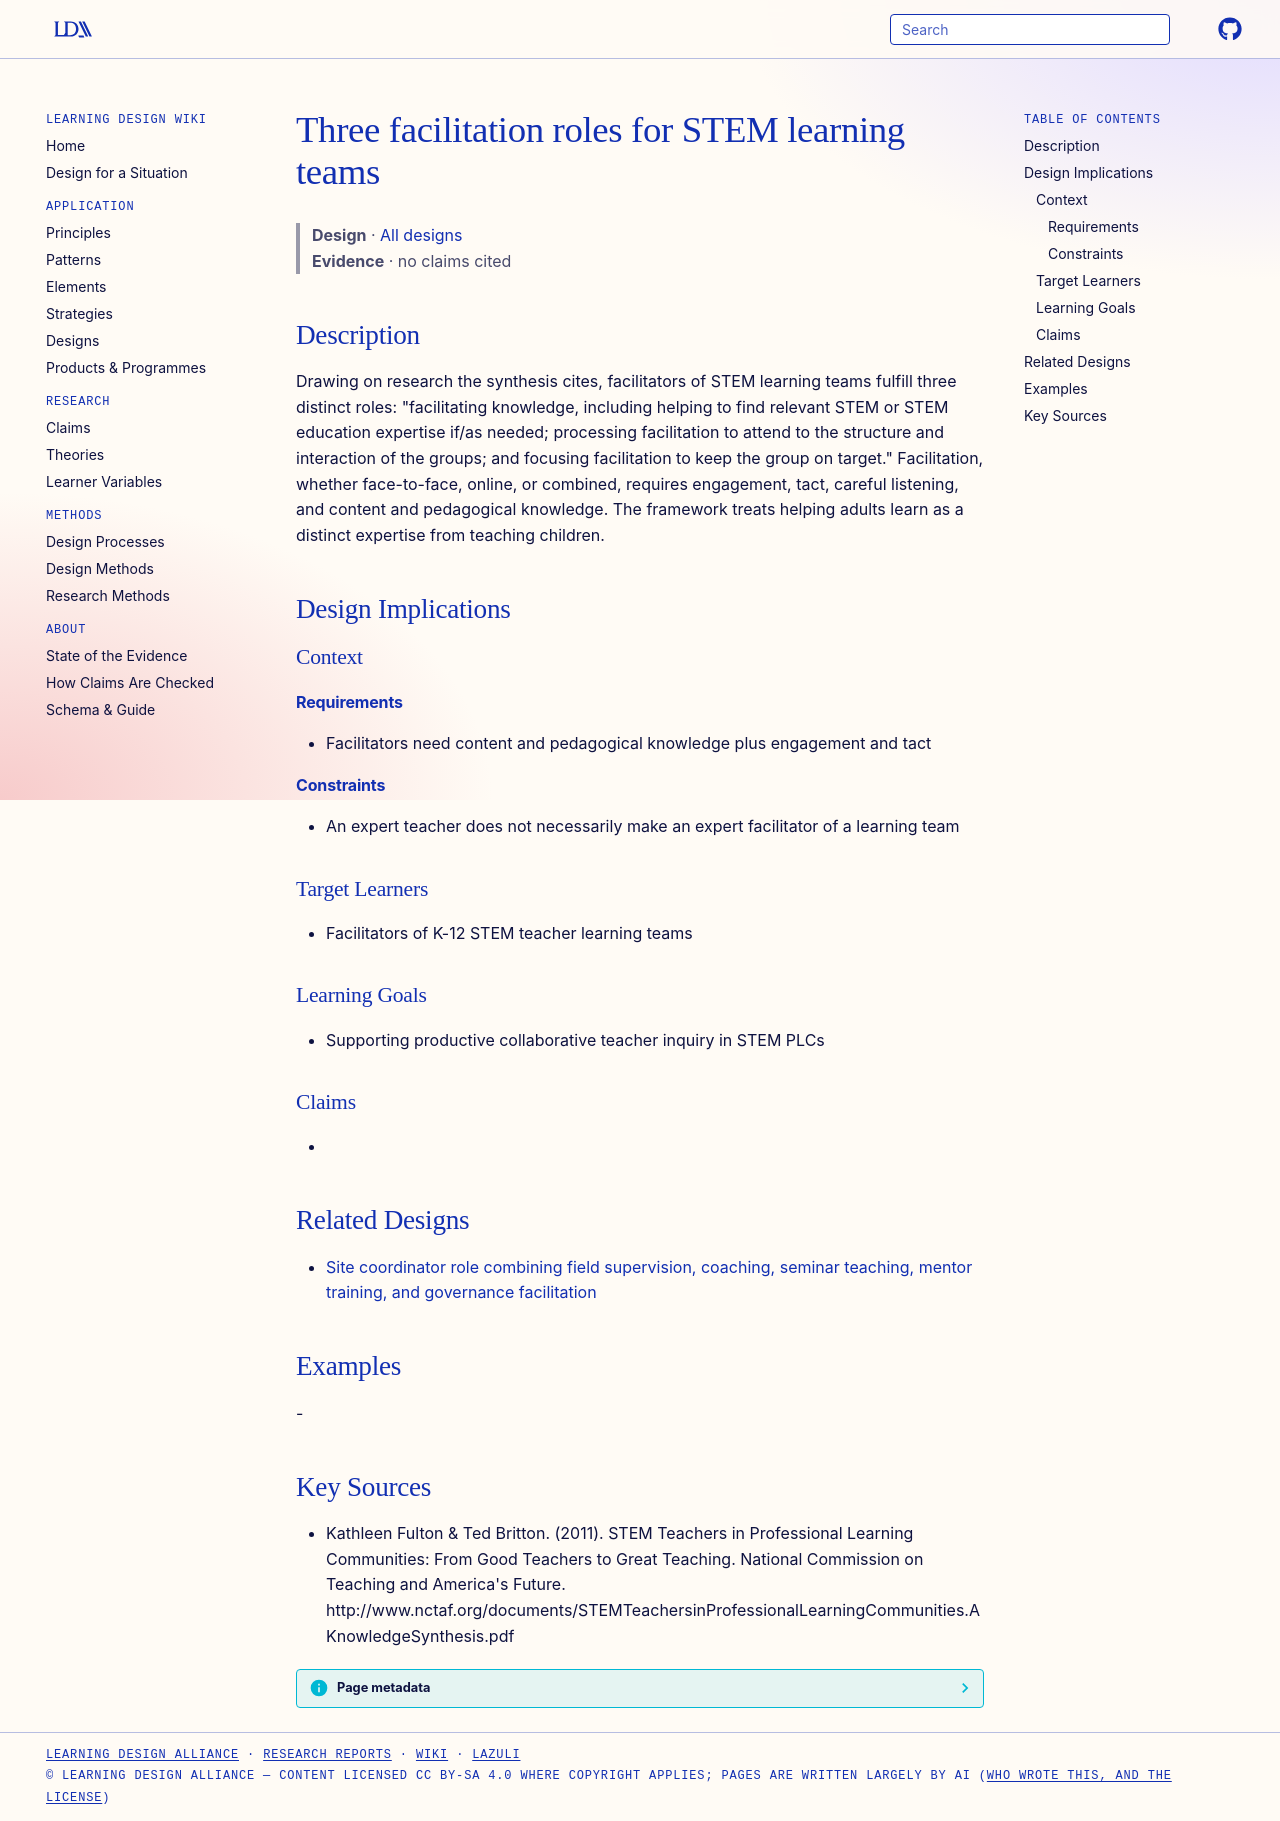

repository: Learning-Design-Alliance/learning-wiki · page: designs/three-facilitation-roles-stem-plcs/index.html · generator: mkdocs

---
type: design
id: three-facilitation-roles-stem-plcs
title: Three facilitation roles for STEM learning teams
description: "Drawing on research the synthesis cites, facilitators of STEM learning teams fulfill three distinct roles: \"facilitating knowledge, including helping to find relevant STEM or STEM education expertise if/as needed; pro..."
status: review
generated:
  by: "process:settle-candidates"
  at: 2026-10-10
sources:
  - id: kathleen-fulton-ted-britton-2011
    resource: "http://www.nctaf.org/documents/STEMTeachersinProfessionalLearningCommunities.AKnowledgeSynthesis.pdf"
    title: "Kathleen Fulton & Ted Britton. (2011). STEM Teachers in Professional Learning Communities: From Good Teachers to Great Teaching. National Commission on Teaching and America's Future. http://www.nctaf.org/documents/STEMTeachersinProfessionalLearningCommunities.AKnowledgeSynthesis.pdf"
    author: "Kathleen Fulton & Ted Britton"
---

# Three facilitation roles for STEM learning teams

> **Design** · [All designs](index.md)
> **Evidence** · no claims cited

## Description
Drawing on research the synthesis cites, facilitators of STEM learning teams fulfill three distinct roles: "facilitating knowledge, including helping to find relevant STEM or STEM education expertise if/as needed; processing facilitation to attend to the structure and interaction of the groups; and focusing facilitation to keep the group on target." Facilitation, whether face-to-face, online, or combined, requires engagement, tact, careful listening, and content and pedagogical knowledge. The framework treats helping adults learn as a distinct expertise from teaching children.

## Design Implications

### Context
#### Requirements
- Facilitators need content and pedagogical knowledge plus engagement and tact
#### Constraints
- An expert teacher does not necessarily make an expert facilitator of a learning team

### Target Learners
- Facilitators of K-12 STEM teacher learning teams

### Learning Goals
- Supporting productive collaborative teacher inquiry in STEM PLCs

### Claims
- 

## Related Designs

- [Site coordinator role combining field supervision, coaching, seminar teaching, mentor training, and governance facilitation](site-coordinator-role-residency-element.md)

## Examples
-

## Key Sources
- Kathleen Fulton & Ted Britton. (2011). STEM Teachers in Professional Learning Communities: From Good Teachers to Great Teaching. National Commission on Teaching and America's Future. http://www.nctaf.org/documents/STEMTeachersinProfessionalLearningCommunities.AKnowledgeSynthesis.pdf
